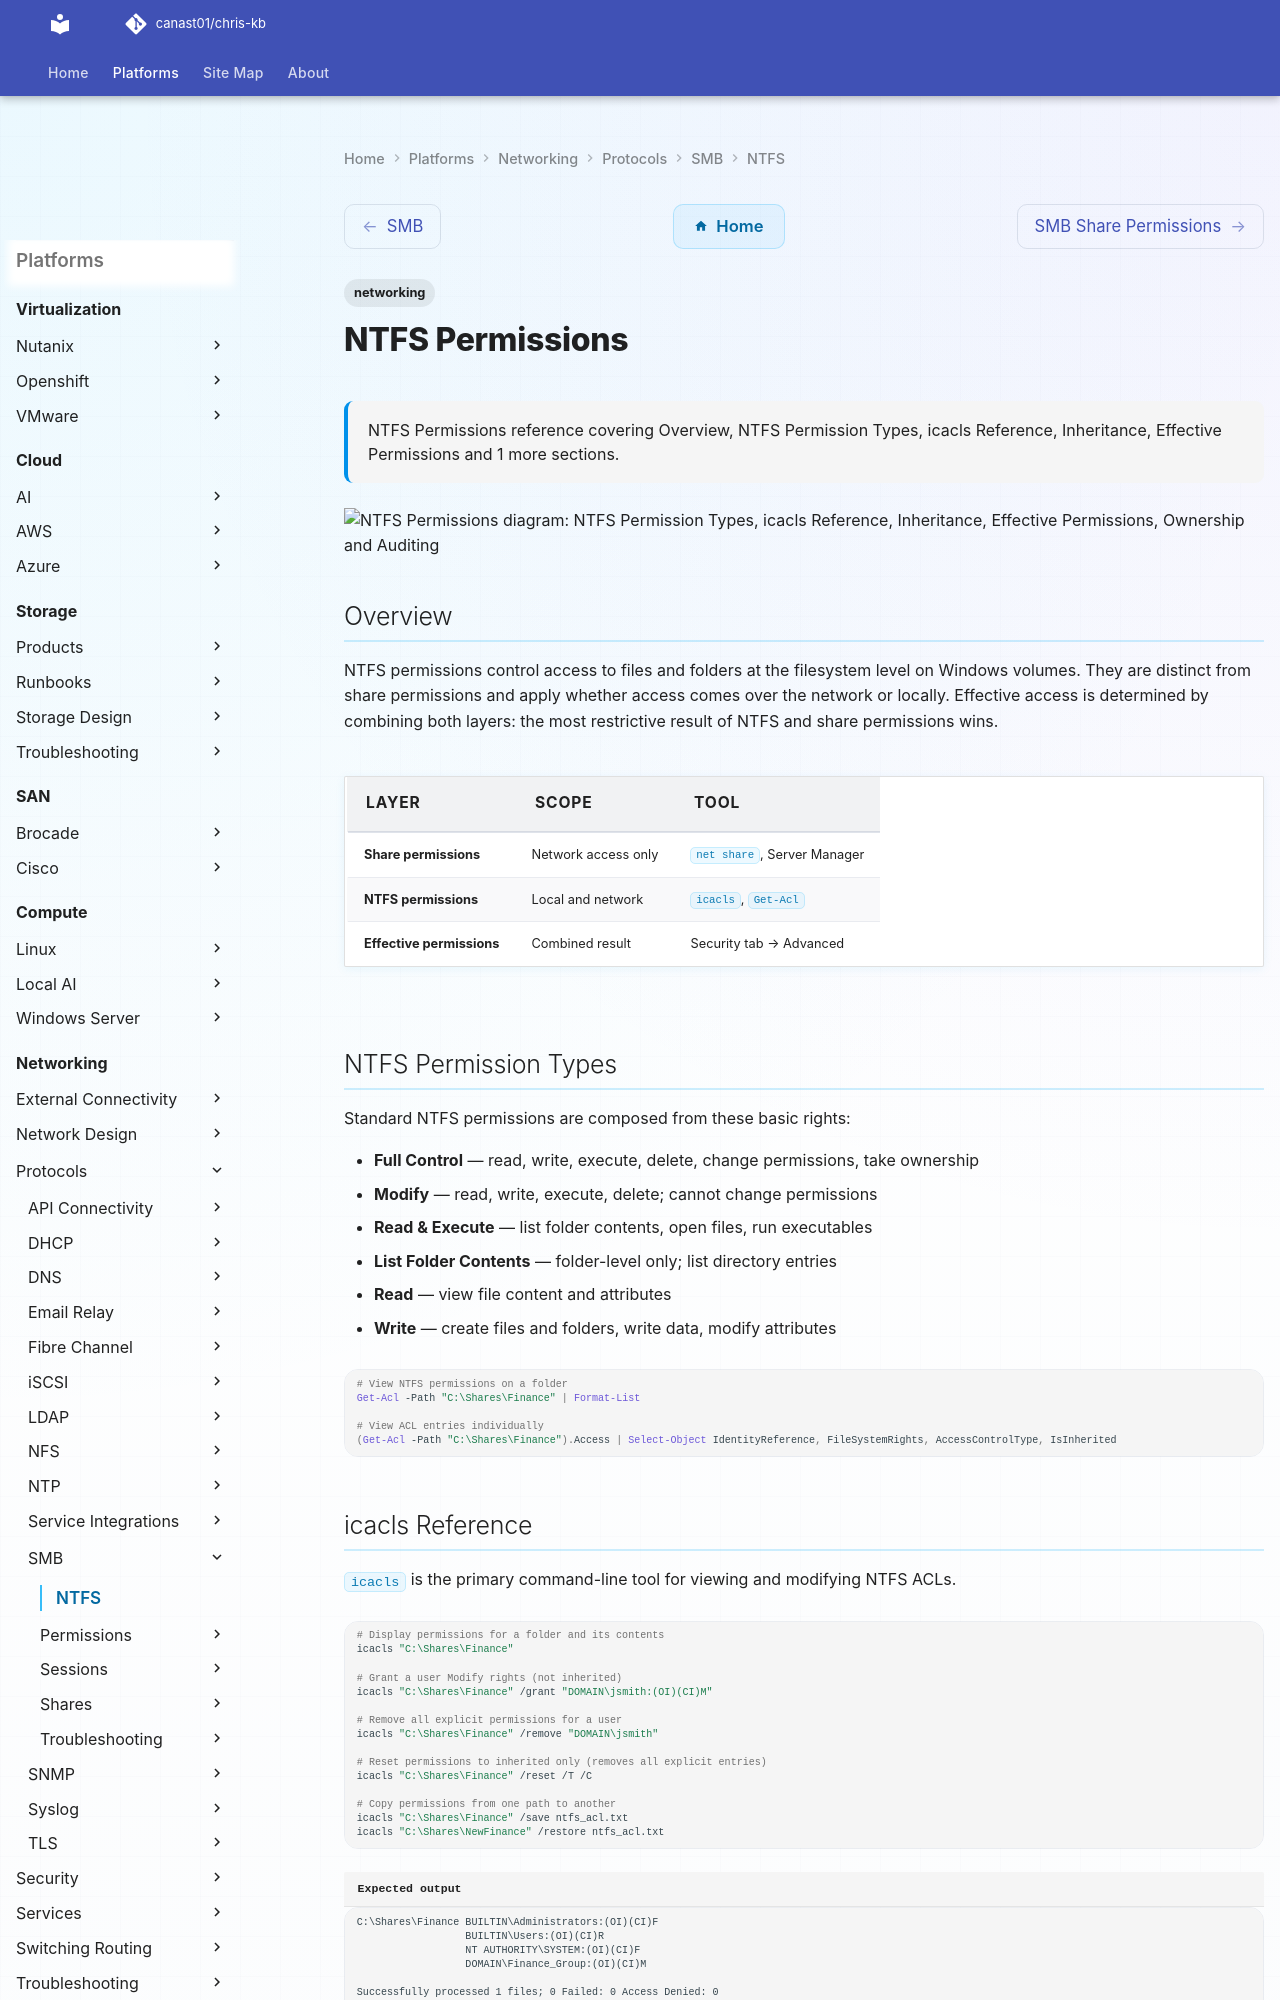

repository: canast01/chris-kb · page: networking/protocols/smb/ntfs/index.html · generator: mkdocs

---
tags:
  - networking
description: "NTFS Permissions reference covering Overview, NTFS Permission Types, icacls Reference, Inheritance, Effective Permissions and 1 more sections."
---
# NTFS Permissions

<div class="kb-summary">
NTFS Permissions reference covering Overview, NTFS Permission Types, icacls Reference, Inheritance, Effective Permissions and 1 more sections.
</div>

```d2
direction: down

ntfs_permission_types: "NTFS Permission Types" {shape: rectangle}
icacls_reference: "icacls Reference" {shape: rectangle}
inheritance: "Inheritance" {shape: rectangle}
effective_permissions: "Effective Permissions" {shape: rectangle}
ownership_and_auditing: "Ownership and Auditing" {shape: rectangle}

ntfs_permission_types -> icacls_reference: uses
icacls_reference -> inheritance: uses
inheritance -> effective_permissions: uses
effective_permissions -> ownership_and_auditing: uses
```

## Overview

NTFS permissions control access to files and folders at the filesystem level on Windows volumes. They are distinct from share permissions and apply whether access comes over the network or locally. Effective access is determined by combining both layers: the most restrictive result of NTFS and share permissions wins.

| Layer | Scope | Tool |
|---|---|---|
| Share permissions | Network access only | `net share`, Server Manager |
| NTFS permissions | Local and network | `icacls`, `Get-Acl` |
| Effective permissions | Combined result | Security tab → Advanced |

## NTFS Permission Types

Standard NTFS permissions are composed from these basic rights:

- **Full Control** — read, write, execute, delete, change permissions, take ownership
- **Modify** — read, write, execute, delete; cannot change permissions
- **Read & Execute** — list folder contents, open files, run executables
- **List Folder Contents** — folder-level only; list directory entries
- **Read** — view file content and attributes
- **Write** — create files and folders, write data, modify attributes

```powershell
# View NTFS permissions on a folder
Get-Acl -Path "C:\Shares\Finance" | Format-List

# View ACL entries individually
(Get-Acl -Path "C:\Shares\Finance").Access | Select-Object IdentityReference, FileSystemRights, AccessControlType, IsInherited
```
